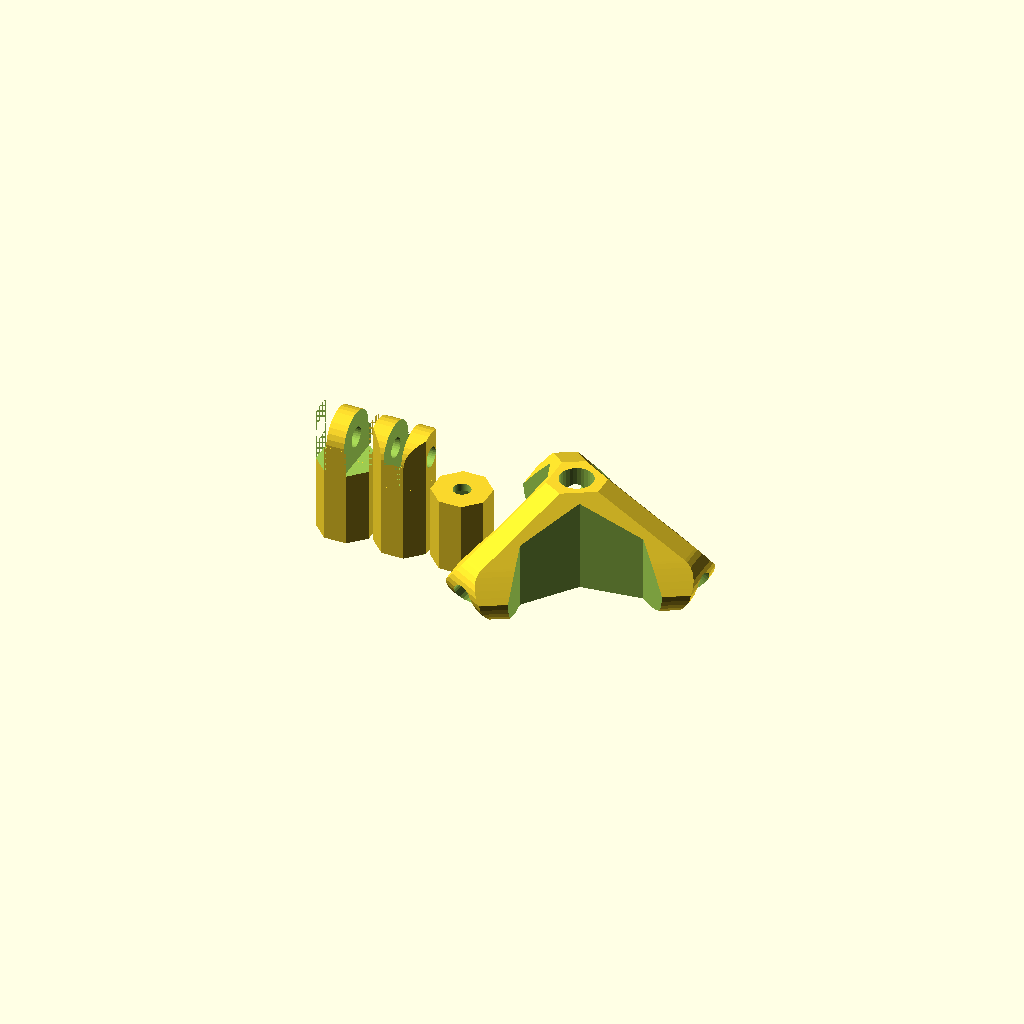
Cell 1: the model at its default parameters.
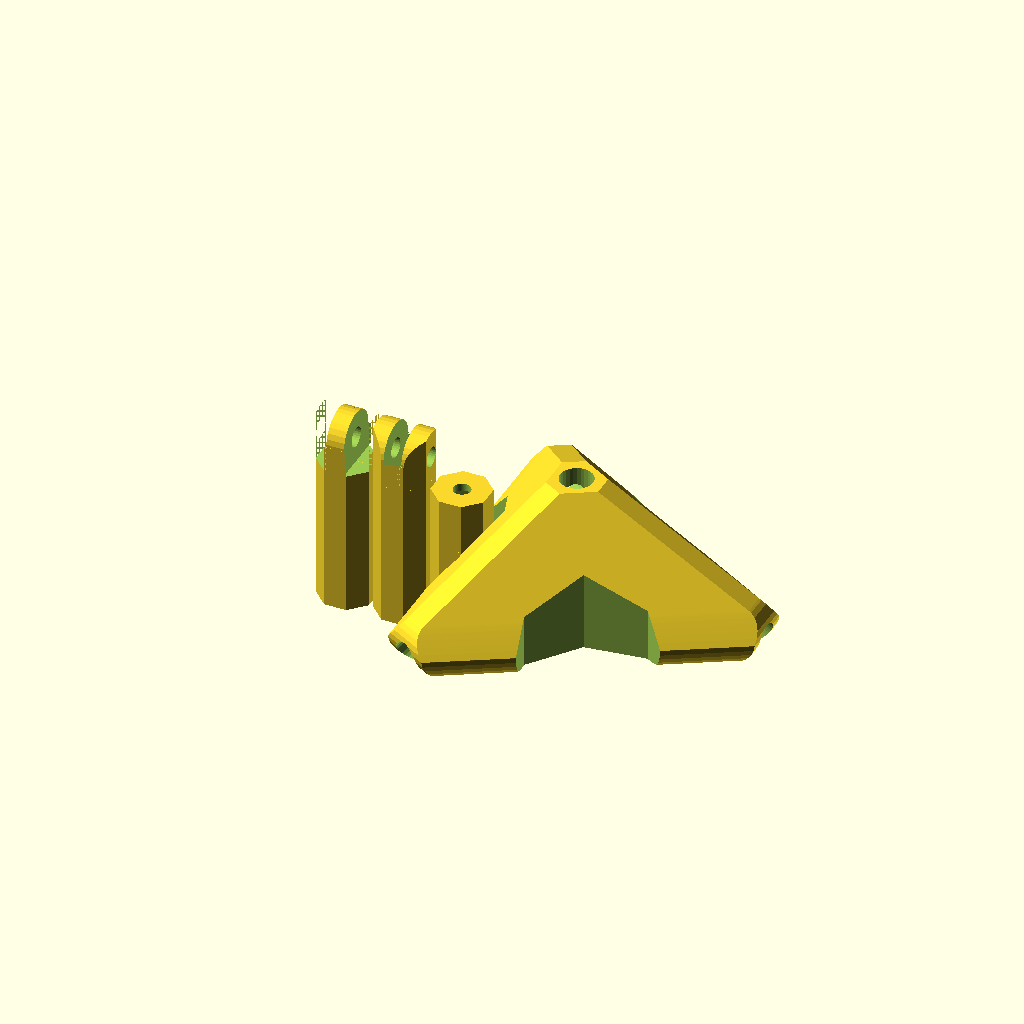
Cell 2: male_female_h = 60 (everything else at default).
All cells are drawn from one camera (rotation 55°, 0°, 25°, orthographic, colour scheme Cornfield), so only the parameter changes between them.
OpenSCAD source file inputs/thingiverse/thing-2260530/files/tripode.scad:
// *** Configuration variables ***
wheel_d = 25;    // Outer Diameter of the thumb wheel
wheel_h = 20;     // Height of the thumb wheel

male_female_h=30;

hole_d = 8.1;    // Diameter of screw hole
hex_sz = 11;      // Size of the hex (nut trap)           
rod_d = 13.3;   //Rod diameter (structure´s rod)
             
hex_d = 4;       // Depth of the hex (set this < or = to wheel_h)

wall=10;

//main(diameter=wheel_d,height=wheel_h,center_hole=1, nut=false);
male();
translate([1*(rod_d+wall),0,0])female();
translate([2*(rod_d+wall),0,0])camera_mic_screw();
translate([4*(rod_d+wall),0,0])rotate([0,0,30])base();





module main(diameter=1,height=1,center_hole=1, nut=false){
    rotate([0,0,360/16])difference() {
        cylinder(h=height, d=diameter, $fn=8, center=true);
        
        if(center_hole>1){
            cylinder(h=height+2, d=center_hole, $fn=50, center=true);
        }
        if(nut==true){
            translate([0,0,(height/2)-(hex_d/2)-3])hexagon_hole();
        }
        
        translate([0,0,(-height/2)+(height/2-hex_d-3)])cylinder(h=height, d=rod_d, $fn=50, center=true);
  
    }
}

module hexagon_hole() {

    cylinder(h=hex_d, r=(hex_sz/2)/cos(30), $fn=6, center=true);
    
}



module male(){
   
    difference(){
        union(){
            translate([0,0,-male_female_h/2])main(diameter=rod_d+wall,height=male_female_h,center_hole=1, nut=false);
            translate([0,0,((rod_d+wall)*cos(22.5))/4])rotate([0,0,360/16])cylinder(h=((rod_d+wall)*cos(22.5))/2, d=rod_d+wall, $fn=8, center=true);
            translate([0,0,((rod_d+wall)*cos(22.5))/2])intersection(){
                rotate([0,0,360/16])cylinder(h=(rod_d+wall)*cos(22.5), d=rod_d+wall, $fn=8, center=true);
                translate([0,0,0])rotate([0,90,0])cylinder(h=(rod_d+wall)*2, d=(rod_d+wall)*cos(22.5), $fn=30, center=true);
}
                
              
        }
          
        translate([(rod_d+wall)*cos(22.5)/3,0,(rod_d+wall)/2])cube([(rod_d+wall)*cos(22.5)/3,(rod_d+wall)*cos(22.5),rod_d+wall],center=true);
        translate([-(rod_d+wall)*cos(22.5)/3,0,(rod_d+wall)/2])cube([(rod_d+wall)*cos(22.5)/3,(rod_d+wall)*cos(22.5),rod_d+wall],center=true);
        
        translate([0,0,((rod_d+wall)*cos(22.5))/2])rotate([0,90,0])cylinder(h=(rod_d+wall), d=hole_d, $fn=30, center=true);
        
    }
 
}

module female(){
   
    difference(){
        union(){
            translate([0,0,-male_female_h/2])main(diameter=rod_d+wall,height=male_female_h,center_hole=1, nut=false);
            translate([0,0,((rod_d+wall)*cos(22.5))/4])rotate([0,0,360/16])cylinder(h=((rod_d+wall)*cos(22.5))/2, d=rod_d+wall, $fn=8, center=true);
            translate([0,0,((rod_d+wall)*cos(22.5))/2])intersection(){
                rotate([0,0,360/16])cylinder(h=(rod_d+wall)*cos(22.5), d=rod_d+wall, $fn=8, center=true);
                translate([0,0,0])rotate([0,90,0])cylinder(h=(rod_d+wall)*2, d=(rod_d+wall)*cos(22.5), $fn=30, center=true);
}
                
              
        }
          
        translate([0,0,(rod_d+wall)/2])cube([(rod_d+wall)*cos(22.5)/3,(rod_d+wall)*cos(22.5),rod_d+wall],center=true);
      
        
        translate([0,0,((rod_d+wall)*cos(22.5))/2])rotate([0,90,0])cylinder(h=(rod_d+wall), d=hole_d, $fn=30, center=true);
        
    }
 
}
module camera_mic_screw(){
        translate([0,0,-male_female_h/2])main(diameter=rod_d+wall,height=male_female_h,center_hole=7, nut=true);
 
}

module base_part(){
    
        union(){
            translate([0,0,-male_female_h/2])main(diameter=rod_d+wall,height=male_female_h,center_hole=1, nut=false);
            translate([0,0,((rod_d+wall)*cos(22.5))/4])rotate([0,0,360/16])cylinder(h=((rod_d+wall)*cos(22.5))/2, d=rod_d+wall, $fn=8, center=true);
            translate([0,0,((rod_d+wall)*cos(22.5))/2])intersection(){
                rotate([0,0,360/16])cylinder(h=(rod_d+wall)*cos(22.5), d=rod_d+wall, $fn=8, center=true);
                translate([0,0,0])rotate([0,90,0])cylinder(h=(rod_d+wall)*2, d=(rod_d+wall)*cos(22.5), $fn=30, center=true);
            }
                
              
        }
          
       
   
 
}

module base(){
    //rotate([180,0,0])translate([0,0,-male_female_h])main(diameter=rod_d+wall,height=male_female_h*2,center_hole=1, nut=false);
    difference(){
        hull(){
            for(i = [0:120:360]) {
                rotate([0,0,i])translate([0,((rod_d+wall)*cos(22.5))*sin(30),((rod_d+wall)*cos(22.5))*cos(30)])rotate([-90-30,0,0])translate([0,((rod_d+wall)*cos(22.5))/2,male_female_h])base_part();
                
                        
            }

        }
        for(i = [0:120:360]) {
            rotate([0,0,i])translate([0,((rod_d+wall)*cos(22.5))*sin(30),((rod_d+wall)*cos(22.5))*cos(30)])rotate([-90-30,0,0])translate([0,((rod_d+wall)*cos(22.5))/2,male_female_h])cylinder(h=male_female_h*2, d=rod_d, $fn=30, center=true);
        }
        
        for(i = [0:120:360]) {
            rotate([0,0,i+60])translate([0,(male_female_h/2+rod_d+wall)/cos(30),0])cylinder(h=male_female_h*2, d=((rod_d+wall)*cos(22.5))*3, $fn=8, center=true);
        }
        translate([0,0,0])cylinder(h=wheel_h*10, d=rod_d, $fn=30, center=true);
    }
    
}
Customizer parameters (derived from the source; name, type, default, range or options):
wheel_d: number, default 25
wheel_h: number, default 20
male_female_h: number, default 30
hole_d: number, default 8.1
hex_sz: number, default 11
rod_d: number, default 13.3
hex_d: number, default 4
wall: number, default 10
